Dataset: dataset (GitHub, cameronlgreen/cockatoo_project). Classes: cockatoo, galah, king parrot, kookaburra, lorikeet, magpie, miner bird, rosella.

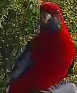
Label: rosella

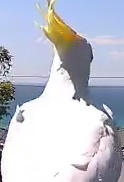
Label: cockatoo

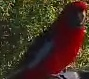
Label: rosella

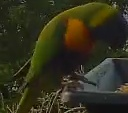
Label: lorikeet

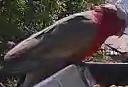
Label: galah

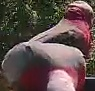
Label: galah
